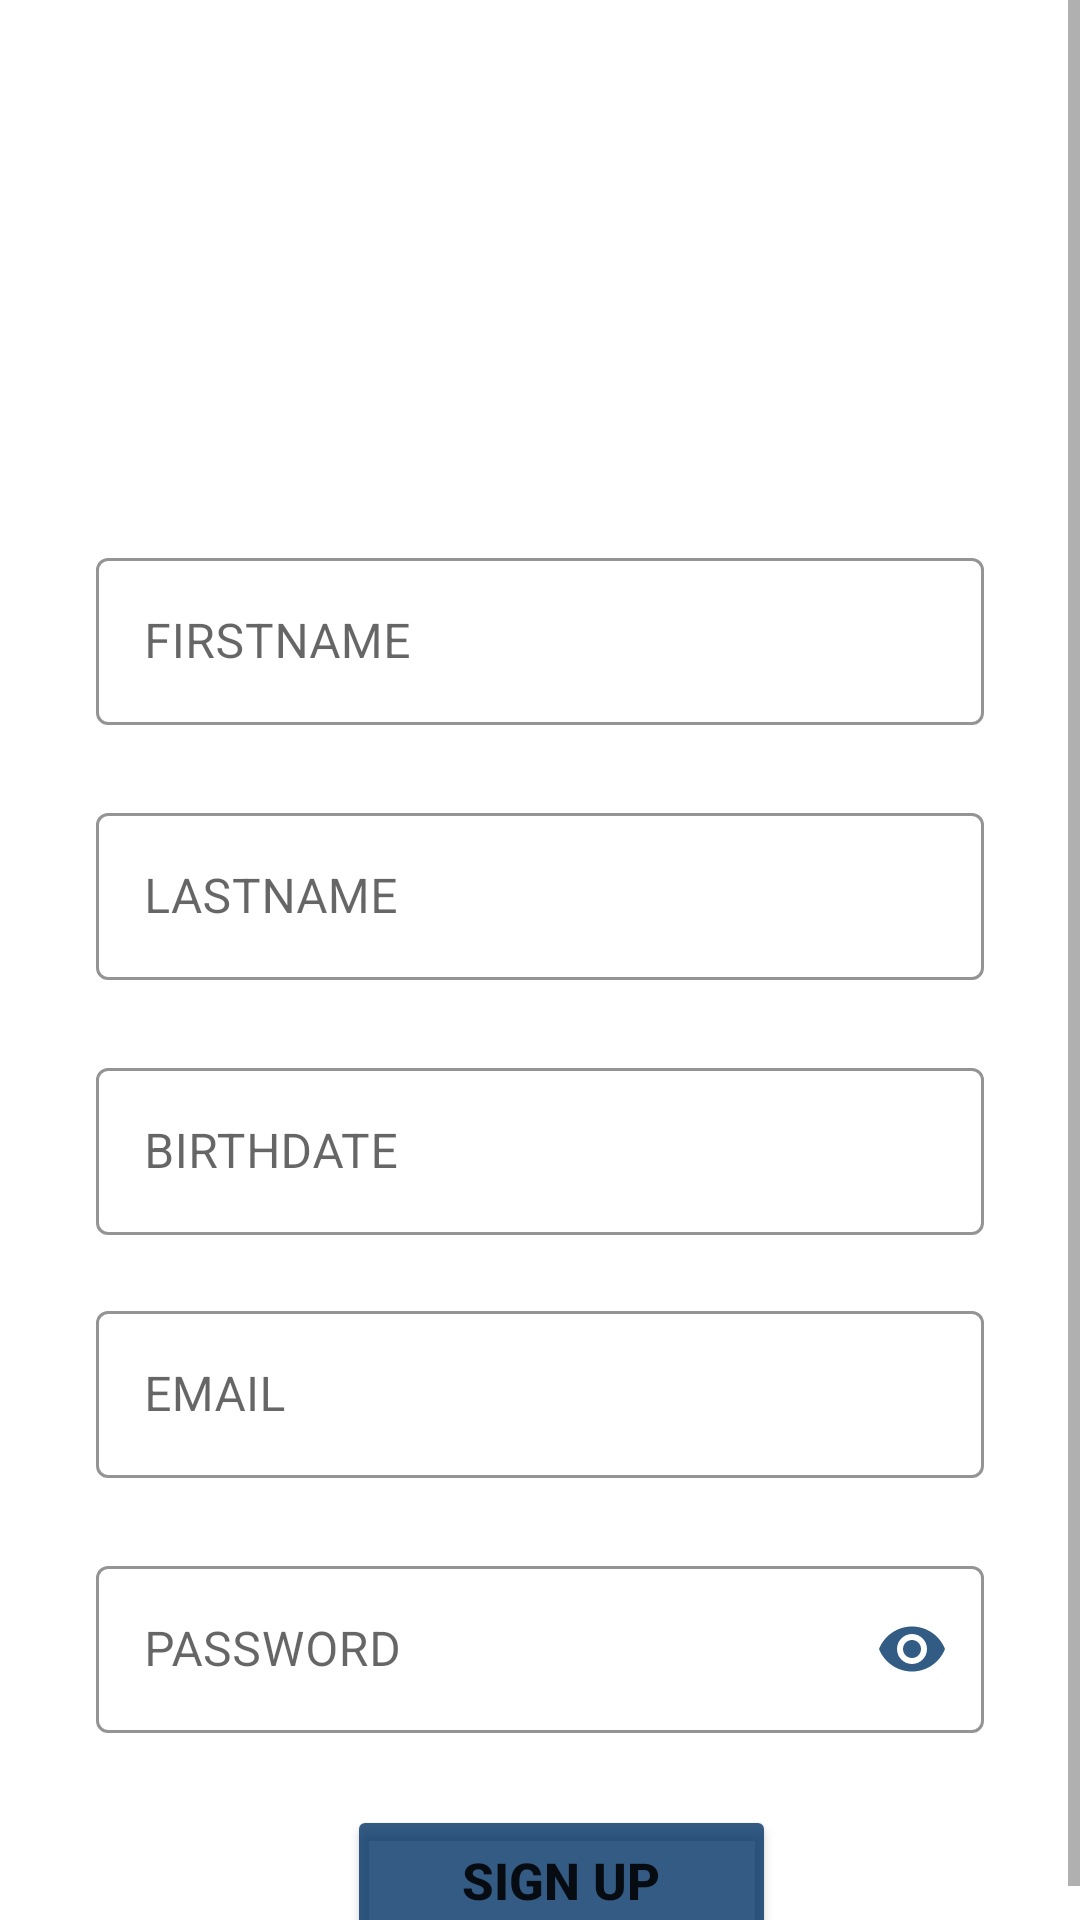

Here is an Android app screen rendered from its layout file. Give the layout XML and the strings, colors and styles it references.
<!-- AndroidManifest.xml: application theme Theme.GestionContactsFinal -->
<!-- res/layout/activity_signup.xml -->
<?xml version="1.0" encoding="utf-8"?>
<ScrollView xmlns:android="http://schemas.android.com/apk/res/android"
    xmlns:app="http://schemas.android.com/apk/res-auto"
    xmlns:tools="http://schemas.android.com/tools"
    android:layout_width="match_parent"
    android:layout_height="match_parent"
    tools:context=".Signup"
    >

    <androidx.constraintlayout.widget.ConstraintLayout
        android:layout_width="match_parent"
        android:layout_height="wrap_content"
        tools:context=".Signup">

        <ImageView
            android:id="@+id/back"
            android:layout_width="30dp"
            android:layout_height="30dp"
            android:layout_marginStart="24dp"
            app:layout_constraintBottom_toBottomOf="parent"
            app:layout_constraintStart_toStartOf="parent"
            app:layout_constraintTop_toTopOf="parent"
            app:layout_constraintVertical_bias="0.022"
            app:srcCompat="@drawable/back" />

        <ImageView
            android:id="@+id/welcome"
            android:layout_width="140dp"
            android:layout_height="105dp"
            android:layout_marginTop="8dp"
            android:gravity="center"
            app:layout_constraintEnd_toEndOf="parent"
            app:layout_constraintHorizontal_bias="0.498"
            app:layout_constraintStart_toStartOf="parent"
            app:layout_constraintTop_toBottomOf="@+id/back"
            app:srcCompat="@drawable/register" />


        <com.google.android.material.textfield.TextInputLayout
            android:id="@+id/Firstname"
            style="@style/Widget.MaterialComponents.TextInputLayout.OutlinedBox"

            android:layout_width="match_parent"
            android:layout_height="wrap_content"

            android:layout_marginStart="32dp"
            android:layout_marginTop="24dp"
            android:layout_marginEnd="32dp"

            android:hint="FIRSTNAME"

            android:textSize="16sp"
            app:boxStrokeColor="@color/black_transparent"

            app:endIconMode="clear_text"
            app:endIconTint="@color/black_transparent"

            app:hintTextColor="@color/black_transparent"
            app:layout_constraintEnd_toEndOf="parent"
            app:layout_constraintHorizontal_bias="0.0"
            app:layout_constraintStart_toStartOf="parent"
            app:layout_constraintTop_toBottomOf="@+id/welcome"
            app:startIconTint="@color/black_transparent">

            <com.google.android.material.textfield.TextInputEditText
                android:id="@+id/first"
                android:layout_width="match_parent"
                android:layout_height="wrap_content"
                android:inputType="text"
                android:textSize="16sp"  />

        </com.google.android.material.textfield.TextInputLayout>

        <com.google.android.material.textfield.TextInputLayout
            android:id="@+id/LastName"
            style="@style/Widget.MaterialComponents.TextInputLayout.OutlinedBox"

            android:layout_width="match_parent"
            android:layout_height="wrap_content"

            android:layout_marginStart="32dp"
            android:layout_marginTop="24dp"
            android:layout_marginEnd="32dp"

            android:hint="LASTNAME"

            android:textSize="16sp"
            app:boxStrokeColor="@color/black_transparent"

            app:endIconMode="clear_text"
            app:endIconTint="@color/black_transparent"


            app:hintTextColor="@color/black_transparent"
            app:layout_constraintEnd_toEndOf="parent"
            app:layout_constraintHorizontal_bias="0.0"
            app:layout_constraintStart_toStartOf="parent"
            app:layout_constraintTop_toBottomOf="@+id/Firstname"
            app:startIconTint="@color/black_transparent">

            <com.google.android.material.textfield.TextInputEditText
                android:id="@+id/last"
                android:layout_width="match_parent"
                android:layout_height="wrap_content"
                android:inputType="text"
                android:textSize="16sp"  />

        </com.google.android.material.textfield.TextInputLayout>

        <com.google.android.material.textfield.TextInputLayout
            android:id="@+id/BirthDate"
            style="@style/Widget.MaterialComponents.TextInputLayout.OutlinedBox"

            android:layout_width="match_parent"
            android:layout_height="wrap_content"

            android:layout_marginStart="32dp"
            android:layout_marginTop="24dp"
            android:layout_marginEnd="32dp"

            android:hint="BIRTHDATE"

            android:textSize="16sp"
            app:boxStrokeColor="@color/black_transparent"

            app:endIconMode="clear_text"
            app:helperTextTextColor="@color/DarkRed"

            app:hintTextColor="@color/black_transparent"
            app:layout_constraintEnd_toEndOf="parent"
            app:layout_constraintHorizontal_bias="1.0"
            app:layout_constraintStart_toStartOf="parent"
            app:layout_constraintTop_toBottomOf="@+id/LastName"
            app:startIconTint="@color/black_transparent">

            <com.google.android.material.textfield.TextInputEditText
                android:id="@+id/birth"
                android:layout_width="match_parent"
                android:layout_height="wrap_content"
                android:inputType="date"
                android:textSize="16sp"  />

        </com.google.android.material.textfield.TextInputLayout>

        <com.google.android.material.textfield.TextInputLayout
            android:id="@+id/EmailInputLayout"
            style="@style/Widget.MaterialComponents.TextInputLayout.OutlinedBox"

            android:layout_width="match_parent"
            android:layout_height="wrap_content"

            android:layout_marginStart="32dp"
            android:layout_marginTop="20dp"
            android:layout_marginEnd="32dp"

            android:hint="EMAIL"

            android:textSize="16sp"
            app:boxStrokeColor="@color/black_transparent"

            app:endIconMode="clear_text"
            app:endIconTint="@color/black_transparent"

            app:hintTextColor="@color/black_transparent"
            app:layout_constraintEnd_toEndOf="parent"
            app:layout_constraintHorizontal_bias="0.0"
            app:layout_constraintStart_toStartOf="parent"
            app:layout_constraintTop_toBottomOf="@+id/BirthDate"
            app:startIconTint="@color/black_transparent">

            <com.google.android.material.textfield.TextInputEditText
                android:id="@+id/email"
                android:layout_width="match_parent"
                android:layout_height="wrap_content"
                android:inputType="textEmailAddress"
                android:textSize="16sp" />

        </com.google.android.material.textfield.TextInputLayout>

        <com.google.android.material.textfield.TextInputLayout
            android:id="@+id/PasswordInputLayout"
            style="@style/Widget.MaterialComponents.TextInputLayout.OutlinedBox"

            android:layout_width="match_parent"
            android:layout_height="wrap_content"

            android:layout_marginStart="32dp"
            android:layout_marginTop="24dp"
            android:layout_marginEnd="32dp"

            android:hint="PASSWORD"

            android:textSize="20sp"
            app:boxStrokeColor="@color/black_transparent"

            app:endIconMode="password_toggle"
            app:endIconTint="@color/black_transparent"

            app:hintTextColor="@color/black_transparent"
            app:layout_constraintEnd_toEndOf="parent"
            app:layout_constraintHorizontal_bias="0.0"
            app:layout_constraintStart_toStartOf="parent"
            app:layout_constraintTop_toBottomOf="@+id/EmailInputLayout"
            app:startIconTint="@color/black_transparent">

            <com.google.android.material.textfield.TextInputEditText
                android:id="@+id/password"
                android:layout_width="match_parent"
                android:layout_height="wrap_content"
                android:inputType="textPassword"
                android:textSize="16sp"  />

        </com.google.android.material.textfield.TextInputLayout>


        <Button
            android:id="@+id/signup_button"
            android:layout_width="143dp"
            android:layout_height="50dp"
            android:layout_marginTop="24dp"
            android:backgroundTint="@color/black_transparent"
            android:text="sign up"
            android:textSize="17sp"
            android:textStyle="bold"
            app:layout_constraintEnd_toEndOf="parent"
            app:layout_constraintHorizontal_bias="0.533"
            app:layout_constraintStart_toStartOf="parent"
            app:layout_constraintTop_toBottomOf="@+id/PasswordInputLayout" />



    </androidx.constraintlayout.widget.ConstraintLayout>



</ScrollView>
<!-- resources referenced by this layout -->
<resources>
  <color name="DarkRed">#8B0000</color>
  <color name="black_transparent">#CC003366</color>
  <style name="Theme.GestionContactsFinal" parent="Theme.MaterialComponents.DayNight.DarkActionBar">
          
          <item name="colorPrimary">@color/purple_500</item>
          <item name="colorPrimaryVariant">@color/purple_700</item>
          <item name="colorOnPrimary">@color/white</item>
          
          <item name="colorSecondary">@color/teal_200</item>
          <item name="colorSecondaryVariant">@color/teal_700</item>
          <item name="colorOnSecondary">@color/black</item>
          
          <item name="android:statusBarColor">?attr/colorPrimaryVariant</item>
          
      </style>
  <color name="purple_500">#FF6200EE</color>
  <color name="purple_700">#FF3700B3</color>
  <color name="white">#FFFFFFFF</color>
  <color name="teal_200">#FF03DAC5</color>
  <color name="teal_700">#FF018786</color>
  <color name="black">#FF000000</color>
</resources>
